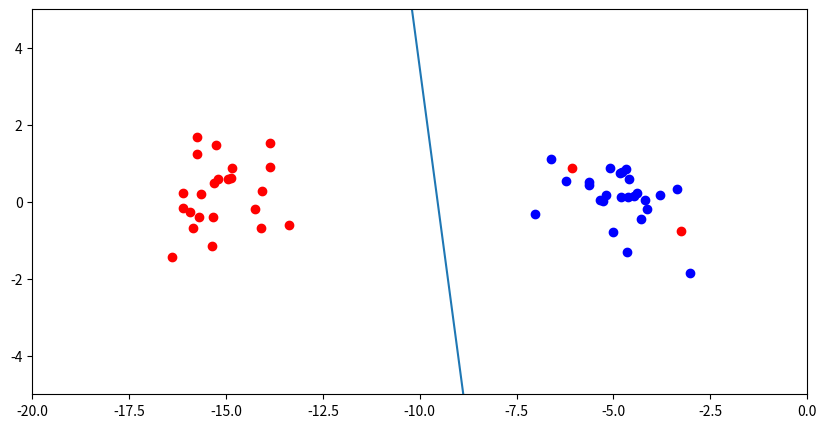

This chart was generated by the following Python code:
import numpy as np
import matplotlib
import matplotlib.pyplot as plt
from numpy import dot
np.random.seed(1)  # set the random seed for reproducibility


def data_generate(n=50):
    x = np.random.randn(n, 3)
    x[:n // 2, 0] -= 15
    x[n // 2:, 0] -= 5
    x[1:3, 0] += 10
    x[:, 2] = 1
    y = np.concatenate((np.ones(n // 2), -np.ones(n // 2)))
    index = np.random.permutation(np.arange(n))
    return x[index], y[index]

def build_design_mat(x1, x2, bandwidth):
    return np.exp(
        -np.sum((x1[:, None] - x2[None]) ** 2, axis=-1) / (2 * bandwidth ** 2))
    
def online(x, y, l):
    theta = np.ones(3)
    sigma = np.ones(3)
    prev_w = np.zeros(3)
    gamma=0.0001
    for i in range(20):     
        j=np.random.randint(0,len(y))

        xi, yi = x[j], y[j]
        
        beta= np.dot(xi,np.dot(sigma,xi))+gamma
        print(beta)
        theta = theta + (yi*max(0,1-yi*np.dot(theta,xi))) / beta * sigma * xi
        sigma = sigma - np.dot(sigma, np.dot(xi ,np.dot(xi, sigma))) / beta
        
        #if np.linalg.norm(w - prev_w) < 1e-3:
        #    break
        #prev_w = w.copy()
        '''
        tmp = np.dot(xi[:, np.newaxis], xi[:, np.newaxis].T)
        gamma = 0.0001   #小さめ
        beta = np.dot(np.dot(x[:, np.newaxis].T,  sigma) , x[:, np.newaxis])  + gamma
        sigma = sigma - np.dot(np.dot(sigma, tmp), sigma) / beta   #シグマ更新
        theta = theta + xi * np.max(1 - np.dot(theta[:, np.newaxis].T, x[i]) * t[i], 0) * np.dot(sigma, x[i]) / beta  #ミュー更新
        theta = theta.flatten()
        '''
    return theta

def f(x):   
    y = - theta[0] / theta[1] * x - theta[2] / theta[1]
    return y

x,y=data_generate()

#theta=online(x,y,1)
theta = np.random.normal(loc=0, scale=0.1, size=3)
sigma = np.random.normal(loc=0, scale=0.1, size=(3,3))
gamma=0.01
prev_theta = theta.copy()
for i in range(1000):     
    j=np.random.randint(0,len(y))
    xi, yi = x[j], y[j]
    
    tmp = np.dot(xi[:, np.newaxis],xi[:, np.newaxis].T)
    gamma = 0.0001
    beta = dot(dot(xi[:, np.newaxis].T,  sigma) , xi[:, np.newaxis])  + gamma
    sigma = sigma - dot(dot(sigma, tmp), sigma) / beta
    theta = theta + yi * np.max(1 - dot(theta[:, np.newaxis].T, xi) * yi, 0) * dot(sigma, xi) / beta
    theta = theta.flatten()
    if np.linalg.norm(theta - prev_theta) < 1e-6:
        print(i)
        break
    prev_theta = theta.copy()
    
    
print(theta)

x_a=np.zeros((0,3))
x_b=np.zeros((0,3))
i=0
for i in range(0,len(y)):
    if y[i] == 1:
        x_a=np.vstack((x_a,x[i]))
    elif y[i] == -1:
        x_b=np.vstack((x_b,x[i]))
        
plt.figure(figsize=(10,5))        
plt.xlim(-20,0)
plt.ylim(-5,5)
plt.scatter(x_a[:,0],x_a[:,1],color='r')
plt.scatter(x_b[:,0],x_b[:,1],color='b')
x_plt=np.arange(-20,0,0.5)
plt.plot(x_plt, f(x_plt))
plt.show()